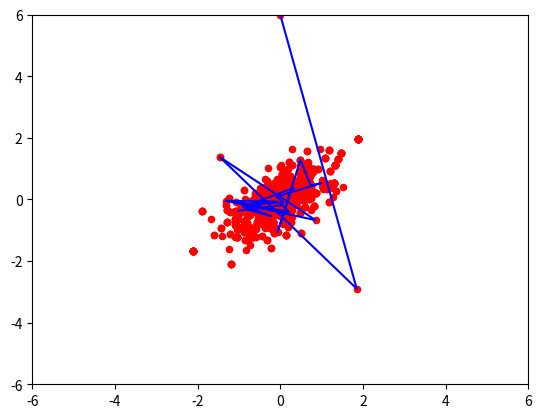

Here is the Python script that generated this plot:
import numpy as np
from scipy.stats import norm
import matplotlib.pyplot as plt
import matplotlib.mlab as mlab

#1: METROPOLIS algorithm
#p(x) = (1+ x^2)^(-1)
# To do so using metropolis sampling, we need two things: (1) the prior distribution over initial states
#                                                         (2) the proposal distribution q(x|x(t-1)) - symmetry
#prior ~ N(0,1)
#q(x|x(t-1)) ~ N(x(t-1), 1)

# np.random.seed(1234)
#
# def target_distribution(x):
#     return (1 + x**2)**(-1)
#
# n_samples = 10000
# nDisplay  = 20
# sigma     = 1
# minn      = -20
# maxx      = 20
# pauseDur = 1.0
# x_grid = np.linspace(3*minn, 3*maxx, 1200)
# target = target_distribution(x_grid)
#
# #initialize sampler
# x = np.zeros((1, n_samples))
# x[:, 0] = np.random.randn()
#
# #accepted count
# accepted_count = 0
# x_accepted = []
#
#
# for t in range(n_samples-1):
#
#     #sample from random proposal
#     xStar = np.random.normal(x[:, t], sigma)
#     proposal = norm.pdf(x_grid, x[:, t], sigma)
#
#     #calculate the acceptance probability
#     alpha = min(1.0, target_distribution(xStar)/target_distribution(x[:, t]))
#
#     #accept and reject
#     u = np.random.uniform()
#     if u < alpha:
#         x[:, t+1] = xStar
#         str = 'Accepted'
#         accepted_count += 1
#         x_accepted.append(xStar)
#     else:
#         x[:, t+1] = x[:, t]
#         str = 'Rejected'
#
#     if t < (nDisplay + 1):
#
#         plt.cla()
#         plt.xlim(minn, maxx)
#         plt.plot(x_grid, target, 'g')
#         plt.hold(True)
#         plt.plot(x_grid, proposal, 'r')
#         plt.hold(True)
#         plt.plot(x_grid, mlab.normpdf(x_grid, x[:, t], sigma), 'b')
#         plt.hold(True)
#         plt.plot([x[:, t], x[:, t]], [0, target_distribution(x[:, t])], 'b')
#         plt.hold(True)
#         plt.plot([xStar, xStar], [0, target_distribution(xStar)], 'r')
#         plt.hold(True)
#         plt.scatter(xStar, 0, s = 20, c = 'r')
#         plt.hold(True)
#         zero_y = np.zeros((1, x[:, 0:t].shape[1]))
#         plt.scatter (x[:, 0:t], zero_y)
#         plt.pause(pauseDur)
#
# print('ratio between accepted and samples is %f'%(accepted_count/n_samples))
# print(len(x_accepted))
#
# x_draw = np.reshape(x, (n_samples,))
# plt.hist(x_accepted, bins = 100, range = [minn, maxx])
# plt.show()


#Metroplis-Hasting algorithm
#the metropolis-hastings algorithm is implemented with essentially the same procedure as the Metropolis sampler,
# except that the correction factor is used (c = q(x(t-1)|x*)/ q(x*|x(t-1)). Specifically, to draw M samples using the Metropolis-Hasting sampler:
# Step1: set t = 0
# Step2: generate an initial state x(0)
# Step3: Repeat until t = M
#        set t = t + 1
#        generate a proposal state x* from q(x|x(t-1))
#        calculate the proposal correction factor c = q(x(t-1)|x*) / q(x*|x(t-1))
#        calculate the acceptance probability anpha = min (1, p(x*)/p(x(t-1)) x c)
#        draw a random number u from Unif(0,1)
#               if u <= anpha accept the proposal state x* and set x(t) = x*
#               else set x(t) = x(t-1)




#Hamiltonian Monte Carlo
#Using Hamiltonian MC for sampling a Bivariate Normal Distribution
#p(x) = N(u, sigma)
# u = [u1, u2] = [0, 0]
# sigma = [[1, 0.8] [0.8, 1]]

#IMPLEMENTATION
np.random.seed(123)
np.random.seed(61214)

#step size
delta = 0.3
nSamples = 1000
L = 20

def potential_energy(x):
    """
    define potential energy function based on x input vector
    :param x: 2D input vector
    :return:
    """
    sigma = np.array([[1, 0.8],[0.8, 1]]).astype("float32")
    xT_dot_inv_sigma = np.dot(x.transpose(), np.linalg.inv(sigma))
    energy = xT_dot_inv_sigma.dot(x)
    return energy

def gradient_potential_energy(x):
    """

    :param x:
    :return:
    """
    sigma = np.array([[1, 0.8], [0.8, 1]]).astype("float32")
    dU =  x.transpose().dot(sigma)
    dU_return = dU.reshape(-1, 1)
    return dU_return

def kinetic_energy(p):
    return np.sum(p.transpose().dot(p))*0.5

#initial state
x = np.zeros((2, nSamples)).astype("float32")
x0 = np.array([[0, 6]])
x[:, 1] = x0


for t in np.arange(1, nSamples-1):

    p0 = np.random.randn(2,1)

    pStar = p0 - (delta/2)*gradient_potential_energy(x[:, t])

    xStar = x[:, t].reshape(-1, 1) + delta*pStar

    for j in np.arange(1, L):
        pStar = pStar - delta*gradient_potential_energy(xStar)

        xStar = xStar + delta*pStar

    pStar = pStar - (delta/2)*gradient_potential_energy(xStar)

    U0 = potential_energy(x[:, t])
    Ustar = potential_energy(xStar)
    #print(U0)
    #print(Ustar)

    K0 = kinetic_energy(p0)
    KStar = kinetic_energy(pStar)

    alpha = min(1, np.exp((U0 + K0) - (Ustar + KStar)))

    u = np.random.uniform()

    if u < alpha:
        x[:, t + 1] = xStar.reshape(2,)
    else:
        x[:, t + 1] = x[:, t]

plt.xlim(-6.0, 6.0)
plt.ylim(-6.0, 6.0)
plt.plot(x[0, 1:50], x[1, 1:50], 'b')
plt.scatter(x[0, :], x[1, :], s = 20, c = 'r')
plt.show()
